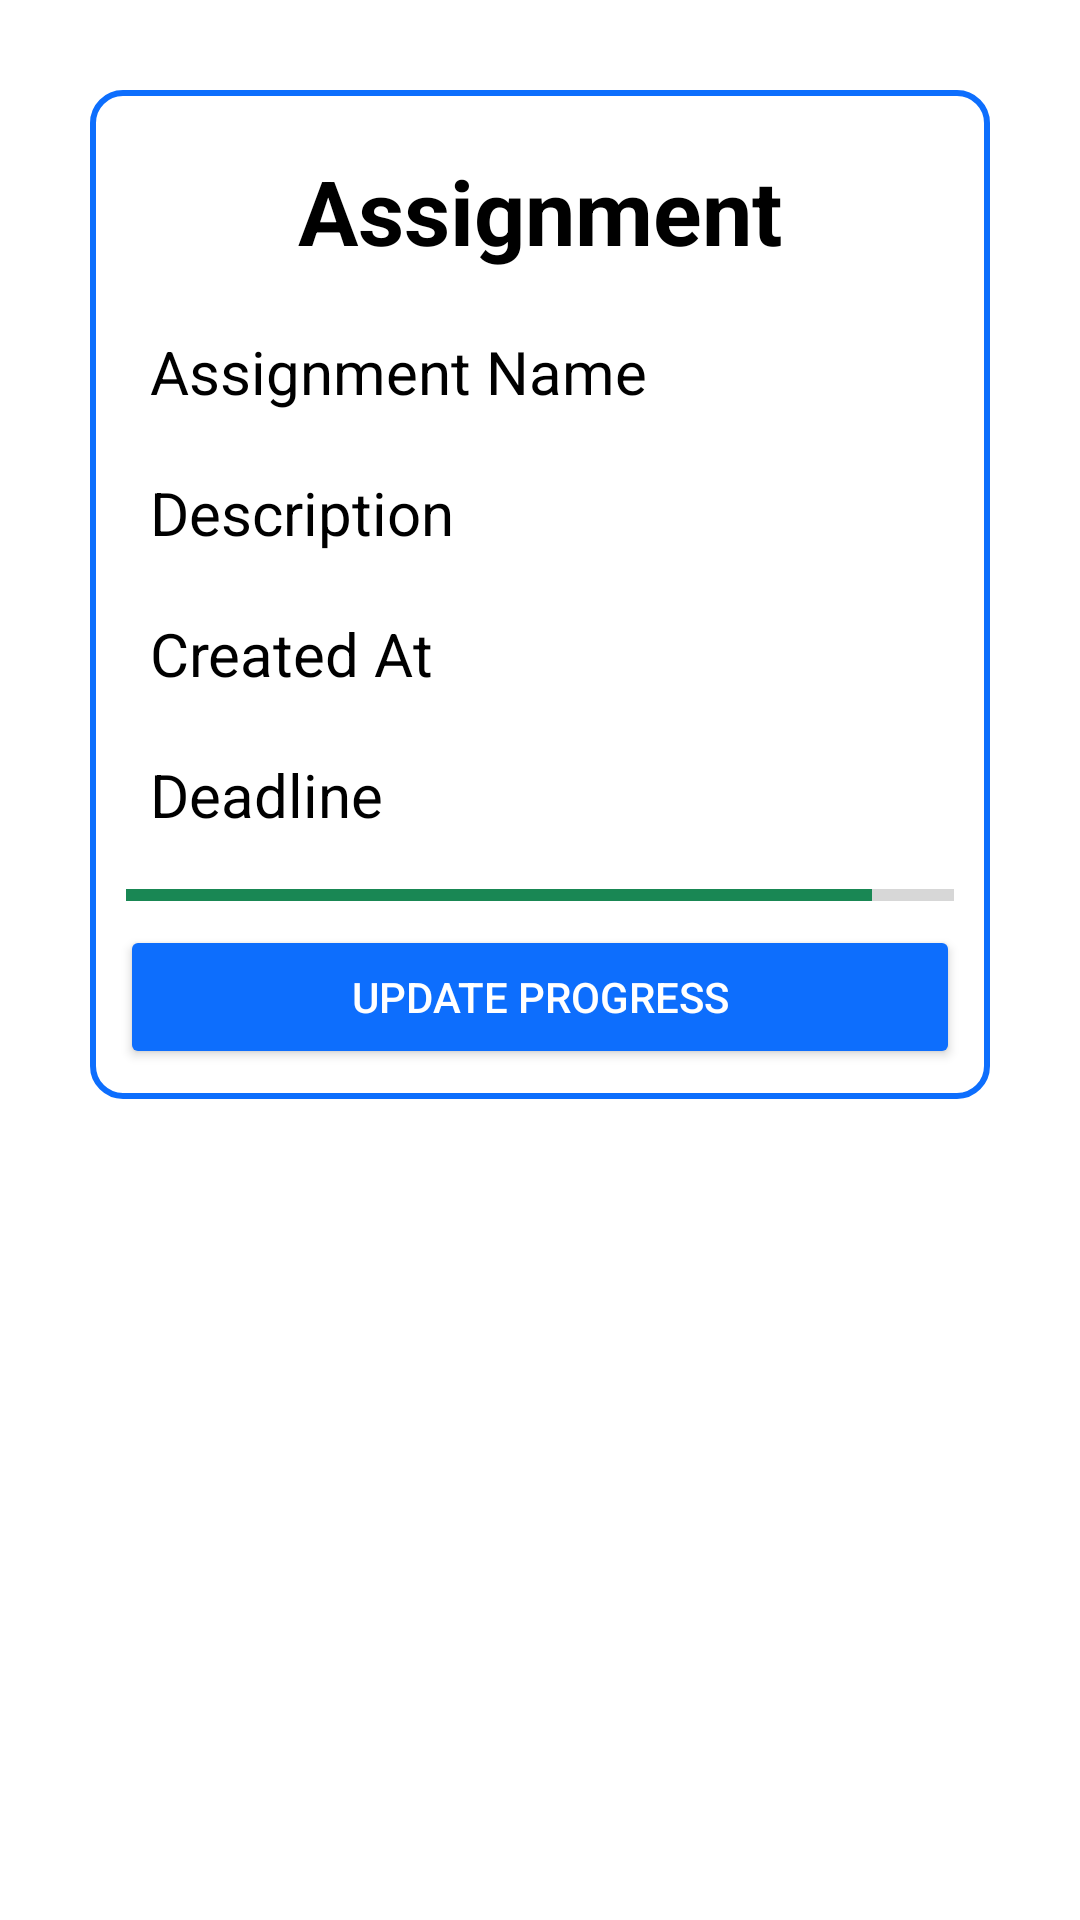

Produce the Android XML layout that renders to this screen, including the resource entries it uses.
<!-- AndroidManifest.xml: application theme Theme.Assignermobile -->
<!-- res/layout/activity_assignment_details.xml -->
<?xml version="1.0" encoding="utf-8"?>
<LinearLayout
    xmlns:android="http://schemas.android.com/apk/res/android"
    xmlns:tools="http://schemas.android.com/tools"
    xmlns:app="http://schemas.android.com/apk/res-auto"
    android:layout_width="match_parent"
    android:layout_height="match_parent"
    android:orientation="vertical"
    tools:context=".activities.groups.GroupDetailsActivity">

    <LinearLayout
        android:layout_width="match_parent"
        android:layout_height="wrap_content"
        android:orientation="vertical"
        android:layout_margin="30dp"
        android:padding="10dp"
        android:background="@drawable/border">

        <TextView
            android:id="@+id/assignmentDetailsAssignmentTextView"
            android:layout_width="match_parent"
            android:layout_height="wrap_content"
            android:text="Assignment"
            android:textSize="30sp"
            android:textAlignment="center"
            android:textStyle="bold"
            android:textColor="@color/black"
            android:padding="10dp"
            />

        <TextView
            android:id="@+id/assignmentDetailsAssignmentNameTextView"
            android:layout_width="match_parent"
            android:layout_height="wrap_content"
            android:textSize="20sp"
            android:text="Assignment Name"
            android:textColor="@color/black"
            android:padding="10dp"
            />

        <TextView
            android:id="@+id/assignmentDetailsDescriptionTextView"
            android:layout_width="match_parent"
            android:layout_height="wrap_content"
            android:text="Description"
            android:textSize="20sp"
            android:textColor="@color/black"
            android:padding="10dp"
            />

        <TextView
            android:id="@+id/assignmentDetailsCreatedAtTextView"
            android:layout_width="match_parent"
            android:layout_height="wrap_content"
            android:text="Created At"
            android:textSize="20sp"
            android:textColor="@color/black"
            android:padding="10dp"
            />

        <TextView
            android:id="@+id/assignmentDetailsDeadlineTextView"
            android:layout_width="match_parent"
            android:layout_height="wrap_content"
            android:text="Deadline"
            android:textSize="20sp"
            android:textColor="@color/black"
            android:padding="10dp"
            />

        <ProgressBar
            android:id="@+id/assignmentDetailsProgressBar"
            style="?android:attr/progressBarStyleHorizontal"
            android:layout_width="match_parent"
            android:layout_height="wrap_content"
            android:layout_margin="2dp"
            android:progress="90"
            android:progressTint="@color/success"
            />

        <Button
            android:id="@+id/assignmentDetailsUpdateProgressButton"
            android:layout_width="match_parent"
            android:layout_height="wrap_content"
            android:text="Update Progress"
            android:backgroundTint="@color/primary"
            android:textColor="@color/white"
            android:padding="10dp"
            />

    </LinearLayout>

</LinearLayout>
<!-- resources referenced by this layout -->
<resources>
  <color name="black">#FF000000</color>
  <color name="primary">#0D6EFD</color>
  <color name="success">#198754</color>
  <color name="white">#FFFFFFFF</color>
  <!-- drawable border (drawable) -->
  <?xml version="1.0" encoding="utf-8"?>
  <shape xmlns:android="http://schemas.android.com/apk/res/android"
      android:shape="rectangle"
      >
  
      <corners android:radius="10dp" />
      <stroke android:width="2dp" android:color="@color/primary" />
  </shape>
  <style name="Theme.Assignermobile" parent="Theme.MaterialComponents.DayNight.DarkActionBar">
          
          <item name="colorPrimary">@color/purple_500</item>
          <item name="colorPrimaryVariant">@color/purple_700</item>
          <item name="colorOnPrimary">@color/white</item>
          
          <item name="colorSecondary">@color/teal_200</item>
          <item name="colorSecondaryVariant">@color/teal_700</item>
          <item name="colorOnSecondary">@color/black</item>
          
          <item name="android:statusBarColor">?attr/colorPrimaryVariant</item>
          
      </style>
  <color name="purple_500">#FF6200EE</color>
  <color name="purple_700">#FF3700B3</color>
  <color name="teal_200">#FF03DAC5</color>
  <color name="teal_700">#FF018786</color>
</resources>
